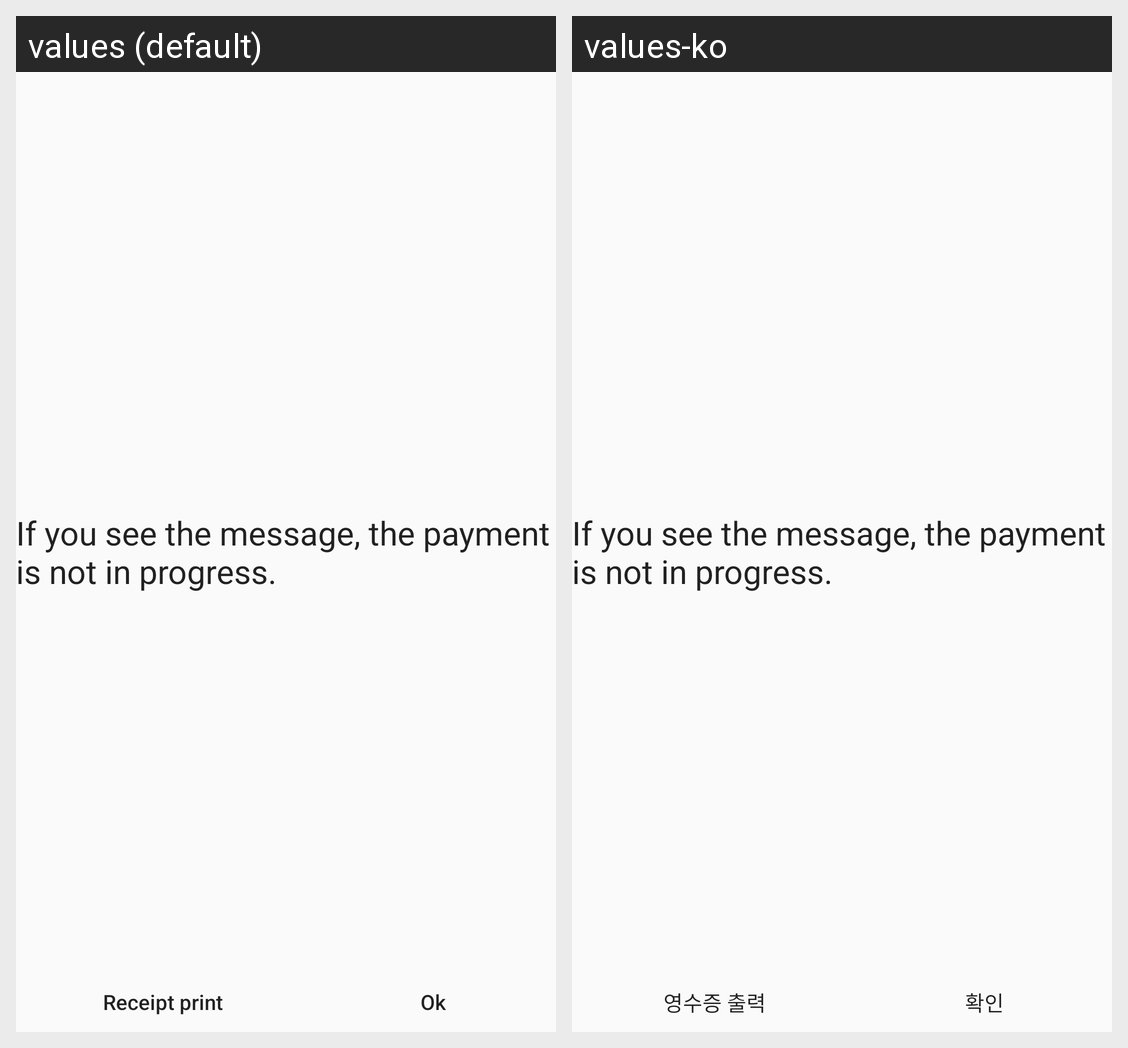

This grid shows one Android layout under two languages. Give, for every string resource on the screen, its name, the default text and each shown locale's text.
Android screen res/layout/fragment_deal_complete.xml rendered under 2 locales, left to right: values (default), values-ko. Device: Nexus 5 (rendered at 1080×1920; each locale shown at half size, 540×960, under a caption strip naming it); theme AppTheme.NoActionBar.
Strings drawn on this screen, with the default value and each locale's value (text and hints the layout hard-codes, and strings that could not be matched under every locale, appear in the picture but are not listed):

text_label_result_msg
  values: If you see the message, the payment is not in progress.
  values-ko: If you see the message, the payment is not in progress.  [not translated; the default value is used]

btn_label_btn_print
  values: Receipt print
  values-ko: 영수증 출력

btn_label_ok
  values: Ok
  values-ko: 확인
